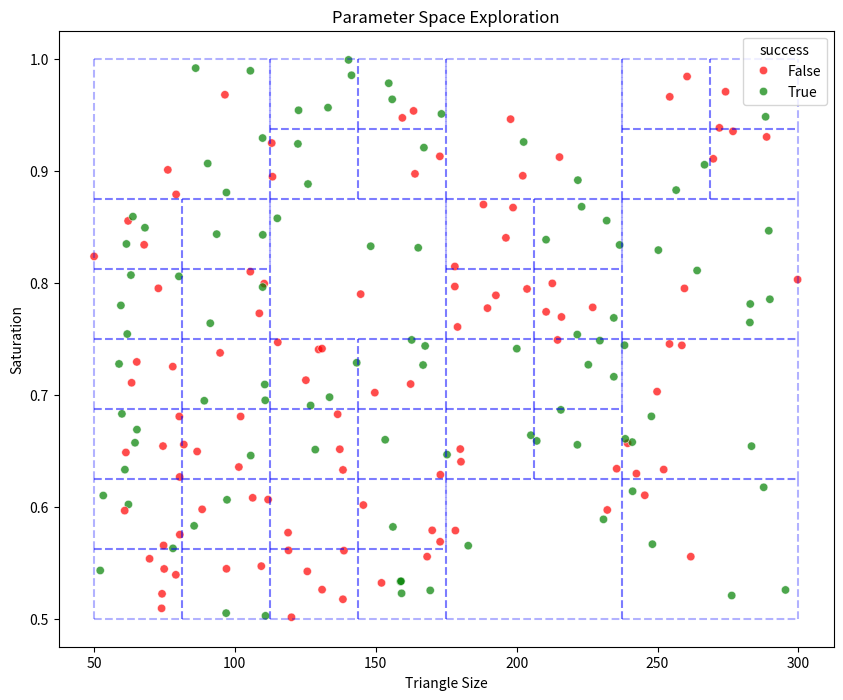

Generate this figure with matplotlib:
import random
import colorsys
import seaborn as sns
import pandas as pd
import matplotlib.pyplot as plt  # This import is only needed internally by seaborn for plotting; we won't call mpl directly.
from tqdm import tqdm  # Add TQDM for progress bar

# Initialize bounds
triangle_size_bounds = (50, 300)
saturation_bounds = (0.5, 1.0)
# Fixed values for other parameters
circle_diameter = 500
hue = 0
value = 1.0
duration = 1000
orientations = ["N", "S", "E", "W"]

# Initial rectangle (entire parameter space)
rectangles = [
    {
        "bounds": {
            "triangle_size": triangle_size_bounds,
            "saturation": saturation_bounds,
        },
        "area": 1.0,
        "true_samples": 0,
        "false_samples": 0,
    }
]


def selection_probability(rect):
    A = rect["area"]
    n = rect["true_samples"] + rect["false_samples"]
    s = rect["true_samples"] / (n + 1)  # Add 1 to avoid division by zero
    return (A / (n + 1)) * (1 - s)


def hsv_to_rgb(h, s, v):
    r, g, b = colorsys.hsv_to_rgb(h / 360, s, v)
    return int(r * 255), int(g * 255), int(b * 255)


def test_combination(triangle_size, saturation, orientation):
    """Test a single combination once and return True/False for success/failure"""
    # Placeholder test using random choice
    return bool(random.getrandbits(1))


def split_rectangle(rect):
    bounds = rect["bounds"]
    midpoints = {k: (v[0] + v[1]) / 2 for k, v in bounds.items()}
    new_rects = []
    # Split into 4 sub-rectangles
    for i in range(2):
        for j in range(2):
            new_bounds = {
                "triangle_size": (
                    (bounds["triangle_size"][0], midpoints["triangle_size"])
                    if i == 0
                    else (midpoints["triangle_size"], bounds["triangle_size"][1])
                ),
                "saturation": (
                    (bounds["saturation"][0], midpoints["saturation"])
                    if j == 0
                    else (midpoints["saturation"], bounds["saturation"][1])
                ),
            }
            new_rects.append(
                {
                    "bounds": new_bounds,
                    "area": rect["area"] / 4,
                    "true_samples": 0,
                    "false_samples": 0,
                }
            )
    return new_rects


combinations = []
iterations = 200

# Add TQDM progress bar
for _ in tqdm(range(iterations)):
    probabilities = [selection_probability(r) for r in rectangles]
    total_prob = sum(probabilities)
    if total_prob == 0:
        break
    probabilities = [p / total_prob for p in probabilities]
    selected_rect = random.choices(rectangles, weights=probabilities, k=1)[0]
    bounds = selected_rect["bounds"]

    # Generate a single combination
    triangle_size = random.uniform(*bounds["triangle_size"])
    saturation = random.uniform(*bounds["saturation"])
    orientation = random.choice(orientations)

    triangle_rgb = hsv_to_rgb(hue, saturation, value)
    circle_rgb = hsv_to_rgb((hue + 180) % 360, saturation, value)

    # Test this specific combination once
    success = test_combination(triangle_size, saturation, orientation)

    # Update rectangle stats
    if success:
        selected_rect["true_samples"] += 1
    else:
        selected_rect["false_samples"] += 1

    total_samples = selected_rect["true_samples"] + selected_rect["false_samples"]
    success_rate = (
        selected_rect["true_samples"] / total_samples if total_samples > 0 else 0
    )

    # If success rate is low after a few samples, subdivide the rectangle
    if success_rate < 0.75 and total_samples > 5:
        new_rects = split_rectangle(selected_rect)
        rectangles.remove(selected_rect)
        rectangles.extend(new_rects)

    combinations.append(
        {
            "triangle_size": triangle_size,
            "saturation": saturation,
            "orientation": orientation,
            "success": success,
        }
    )

# Convert to DataFrame for plotting
df = pd.DataFrame(combinations)

# Create the plot
plt.figure(figsize=(10, 8))

# Plot the scatter points first
sns.scatterplot(
    data=df,
    x="triangle_size",
    y="saturation",
    hue="success",
    palette={True: "green", False: "red"},
    alpha=0.7,
)

# Add rectangle boundaries
for rect in rectangles:
    bounds = rect["bounds"]
    x_min, x_max = bounds["triangle_size"]
    y_min, y_max = bounds["saturation"]

    # Vertical lines
    plt.vlines(
        x=x_min, ymin=y_min, ymax=y_max, colors="blue", alpha=0.3, linestyles="--"
    )
    plt.vlines(
        x=x_max, ymin=y_min, ymax=y_max, colors="blue", alpha=0.3, linestyles="--"
    )

    # Horizontal lines
    plt.hlines(
        y=y_min, xmin=x_min, xmax=x_max, colors="blue", alpha=0.3, linestyles="--"
    )
    plt.hlines(
        y=y_max, xmin=x_min, xmax=x_max, colors="blue", alpha=0.3, linestyles="--"
    )

plt.xlabel("Triangle Size")
plt.ylabel("Saturation")
plt.title("Parameter Space Exploration")
plt.show()
